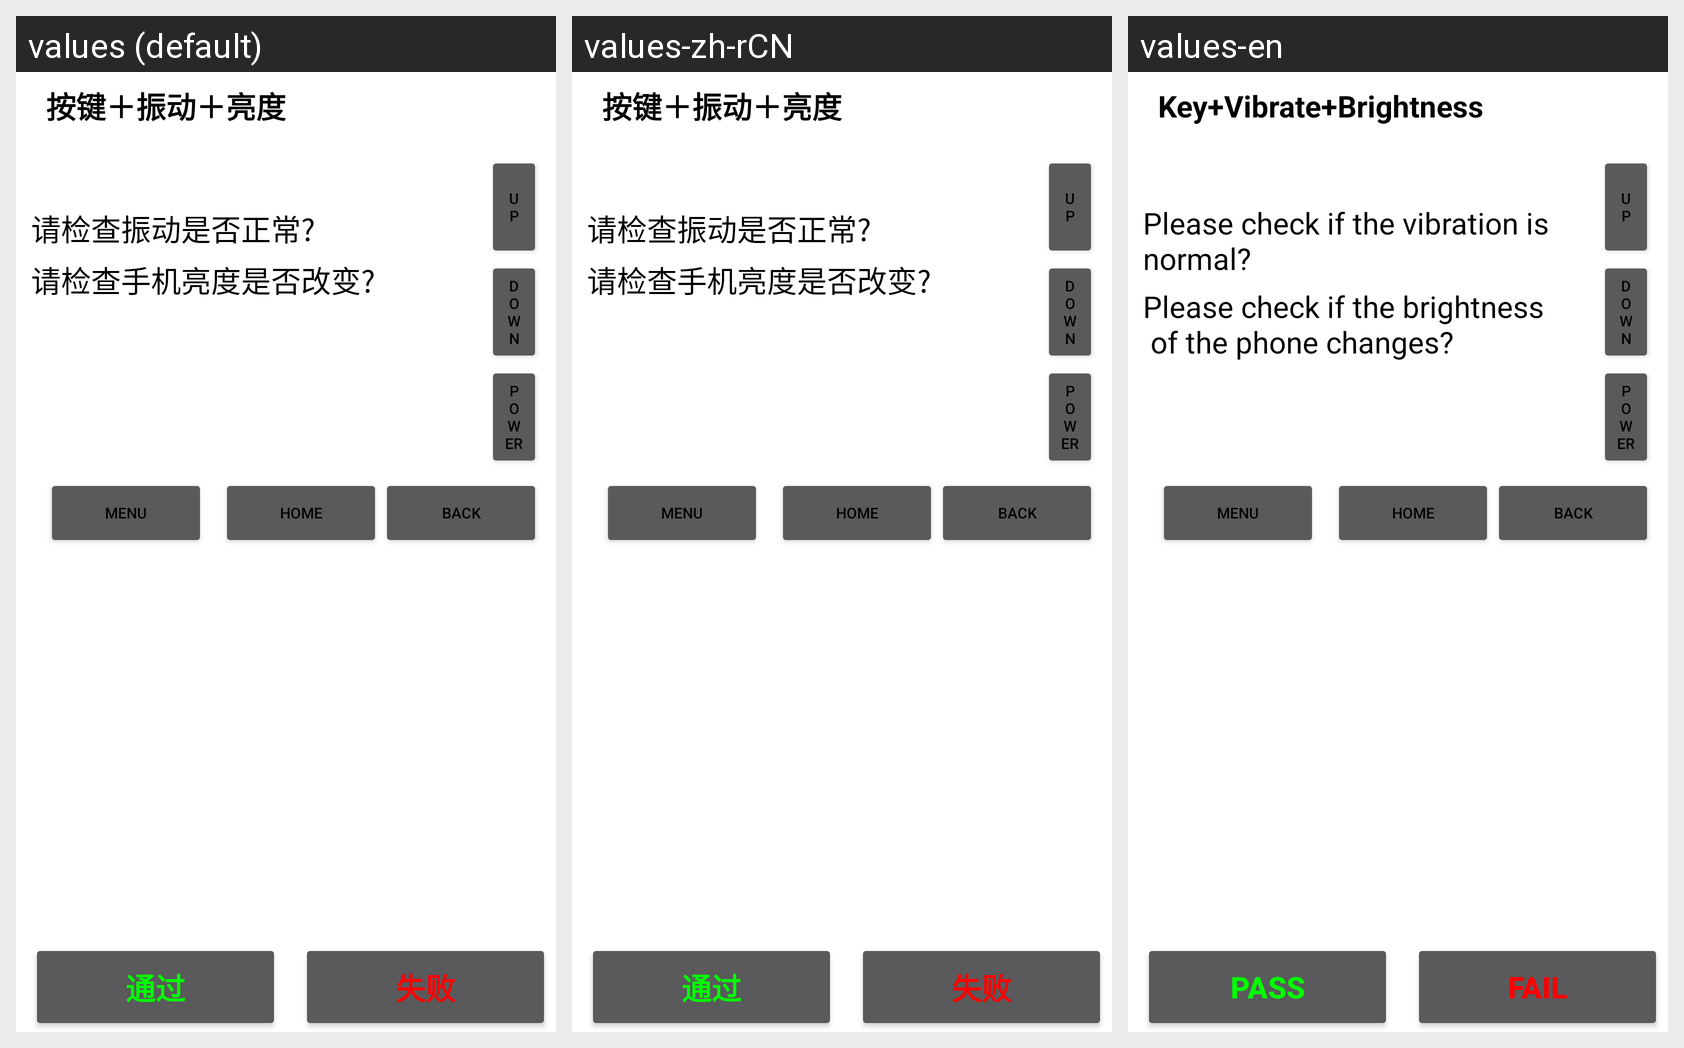

Strings drawn on this Android screen and how each of the app's shown locales translates them:
Android screen res/layout/key_test.xml rendered under 3 locales, left to right: values (default), values-zh-rCN, values-en. Device: Nexus 5 (rendered at 1080×1920; each locale shown at half size, 540×960, under a caption strip naming it); theme MyTitleBarForKeyTest.
Strings drawn on this screen, with the default value and each locale's value (text and hints the layout hard-codes, and strings that could not be matched under every locale, appear in the picture but are not listed):

test_key
  values: 按键＋振动＋亮度
  values-zh-rCN: 按键＋振动＋亮度
  values-en: Key+Vibrate+Brightness

remind_vibrate_text
  values: 请检查振动是否正常?
  values-zh-rCN: 请检查振动是否正常?
  values-en: Please check if the vibration is normal?

remind_backlight_text
  values: 请检查手机亮度是否改变?
  values-zh-rCN: 请检查手机亮度是否改变?
  values-en: Please check if the brightness 
       of the phone changes?

key_up
  values: UP
  values-zh-rCN: UP
  values-en: UP

key_down
  values: DOWN
  values-zh-rCN: DOWN
  values-en: DOWN

key_power_btn
  values: POWER
  values-zh-rCN: POWER
  values-en: POWER

key_menu_btn
  values: MENU
  values-zh-rCN: MENU
  values-en: MENU

key_home_btn
  values: HOME
  values-zh-rCN: HOME
  values-en: HOME

key_back_btn
  values: BACK
  values-zh-rCN: BACK
  values-en: BACK

test_success
  values: 通过
  values-zh-rCN: 通过
  values-en: pass

test_fail
  values: 失败
  values-zh-rCN: 失败
  values-en: fail
